Run: headless pygame with SDL's dummy video driver; simulated clock (each Clock.tick advances the game by its frame time, no real sleeping); random seed 0; keys injected as events and as key.get_pressed() state; mouse plan: one left click at the window centre at the start of phase 2, then a move to the lower-right quarter at the start of phase 3.
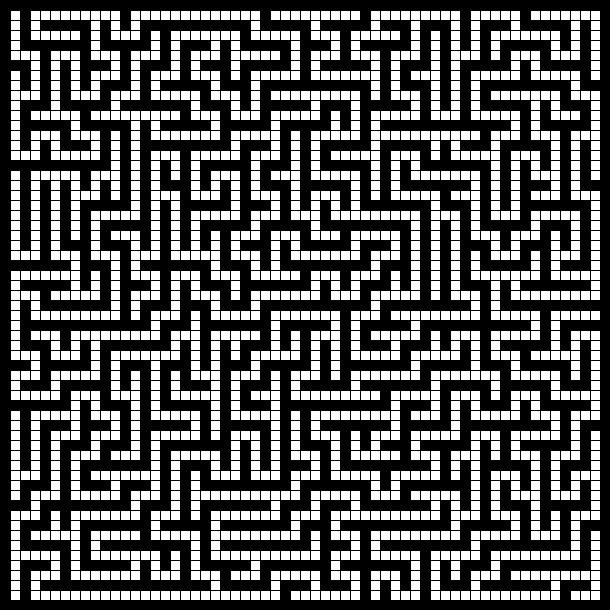
Frame 1 of 4 · flips 1–60 · no input
Frame 2 of 4 · flips 61–180 · clicked the window centre · tapped SPACE, RETURN · held RIGHT (→), D · screen unchanged from frame 1, image omitted
Frame 3 of 4 · flips 181–300 · moved the mouse to the lower-right quarter · held DOWN (↓), S · screen unchanged from frame 2, image omitted
Frame 4 of 4 · flips 301–420 · held LEFT (←), A, UP (↑), W · screen unchanged from frame 3, image omitted

The pygame program that drew these frames:

# Python3 program for A* & maze generator
# ref - https://www.youtube.com/watch?v=OXi4T58PwdM
# ref - https://www.youtube.com/watch?v=JtiK0DOeI4A
#ref - https://en.wikipedia.org/wiki/A*_search_algorithm


import pygame   #We import pygame as this is where most the visualisation of program is shown
import random

pygame.init()

SIZE = 610  #Defining WIDTH of my window

#Setting up the display
WIN = pygame.display.set_mode((SIZE, SIZE))
pygame.display.set_caption("path_finder")


"""Defining bunch of colours because we are going to need to be using them 
   for actually making the path and making the different squares
   and changing the color of things and all that"""

WHITE = (255, 255, 255) #If the colour is white well then this is a square that we have not yet looked at we could visit it.
RED = (255, 0, 0)   #If the colour is red that means we have already looked at it
GREEN = (0, 255, 0)
YELLOW = (242, 255, 0)
BLACK = (0, 0, 0)
PURPLE = (161, 3, 252)  #If it's purple in colour it will be representing the shortest path
AQUA = (0, 255, 255)

"""Defining a class called cell containing a bunch of methods
    that essentially tell us the state of this cell and also tell 
    us to update the state of this cell as well"""

class cell:

# Defining a method init
    # Width for how wide is this Spot
    # We are calling total_rows because we need to keep track of how many total rows are there
    def __init__(self, row, col, SIZE, total_rows):
        # variables for displaying
        self.row = row
        self.col = col
        self.total_rows = total_rows
        self.SIZE = SIZE
        self.color = WHITE

        # variables for a_star_algorithm
        self.f_score = float("inf")
        self.g_score = float("inf")
        self.camefrom = None
        self.neighbors = []

        # for generating the maze
        self.visited = False

#Defining a method get_pos
    def get_pos(self):
        return (self.row, self.col)

#Defining a method is_barrier
    def is_barrier(self):
        return self.color == BLACK

#Defining a method is_start
    def is_start(self):
        return self.color == YELLOW

#Defining a method is_end
    def is_end(self):
        return self.color == GREEN

#Defining a method is_visited
    def is_visited(self):
        return self.visited

#Defining a method make_visited
    def make_visited(self):
        self.visited = True

#Defining a method make_current
    def make_current(self):
        self.color = RED

#Defining a method make_path
    def make_path(self):
        self.color = PURPLE

#Defining a method make_barrier
    def make_barrier(self):
        self.color = BLACK

#Defining a method make_start
    def make_start(self):
        self.color = YELLOW
        self.f_score = 0
        self.g_score = 0

#Defining a method make_open
    def make_open(self):
        self.color = AQUA

#Defining a method make_closed
    def make_closed(self):
        self.color = RED

#Defining a method make_end
    def make_end(self):
        self.color = GREEN

#Defining a method update_neighbors
    def update_neighbors(self, grid):  # updating the neighbors for a_star algorithm

        if self.row < self.total_rows - 1 and not grid[self.row + 1][self.col].is_barrier():
            self.neighbors.append(grid[self.row + 1][self.col])

        if self.row > 0 and not grid[self.row - 1][self.col].is_barrier():
            self.neighbors.append(grid[self.row - 1][self.col])

        if self.col < self.total_rows - 1 and not grid[self.row][self.col + 1].is_barrier():
            self.neighbors.append(grid[self.row][self.col + 1])

        if self.col > 0 and not grid[self.row][self.col - 1].is_barrier():
            self.neighbors.append(grid[self.row][self.col - 1])

    def check_neighbors(self, grid):  # returns the neighbors which are not visted(for making the maze)
        neighbors = []

        if self.row < self.total_rows - 2 and not grid[self.row + 2][self.col].is_visited():
            neighbors.append(grid[self.row + 2][self.col])

        if self.row > 1 and not grid[self.row - 2][self.col].is_visited():
            neighbors.append(grid[self.row - 2][self.col])

        if self.col < self.total_rows - 2 and not grid[self.row][self.col + 2].is_visited():
            neighbors.append(grid[self.row][self.col + 2])

        if self.col > 1 and not grid[self.row][self.col - 2].is_visited():
            neighbors.append(grid[self.row][self.col - 2])

        return neighbors

#Defining a method draw
    def draw(self, WIN):
        pygame.draw.rect(WIN, self.color, (self.row * self.SIZE, self.col * self.SIZE, self.SIZE, self.SIZE))

#Defining a method reset
    def reset(self):
        if self.is_start():
            self.f_score = float("inf")
            self.g_score = float("inf")
        self.color = WHITE


def remove_wall(a, b, grid):  # removes the barrier between the current cell and chosen_one
    x = (a.row + b.row) // 2
    y = (a.col + b.col) // 2
    grid[x][y].reset()
    return grid


def make_maze(WIDTH, gap, WIN):  # generating maze using recursive backtracker
    rows = WIDTH // gap  # ref - https://en.wikipedia.org/wiki/Maze_generation_algorithm

    grid = [[cell(i, j, gap, rows) for j in range(rows)] for i in range(rows)]

    stack = []

    for i in range(0, rows, 2):
        for j in range(rows):
            grid[i][j].make_barrier()
            grid[j][i].make_barrier()

    current = grid[1][1]

    stack.append(current)

    while stack:
        quit()

        neighbors = current.check_neighbors(grid)

        if neighbors:
            choosen_one = random.choice(neighbors)
            choosen_one.make_visited()
            grid = remove_wall(current, choosen_one, grid)
            current.make_visited()
            current = choosen_one
            if choosen_one not in stack:
                stack.append(choosen_one)
        else:
            current.make_visited()
            current = stack[-1]
            stack.remove(stack[-1])

    return grid


def draw(WIN, WIDTH, gap, grid):
    for rows in grid:
        for cells in rows:
            cells.draw(WIN)

    for i in range(0, WIDTH, gap):
        pygame.draw.line(WIN, BLACK, (0, i), (WIDTH, i))
        pygame.draw.line(WIN, BLACK, (i, 0), (i, WIDTH))

    pygame.display.update()


def h(p1, p2):  # heuristic function
    x1, y1 = p1
    x2, y2 = p2
    return abs(x1 - x2) + abs(y1 - y2)


def lowest_node(open_set):  # returns the node with lowest f_score
    lowest = open_set[0]
    mini = lowest.f_score

    for node in open_set:
        if node.f_score < mini:
            mini = node.f_score
            lowest = node

    return lowest


def A_star(draw, grid, start, end):
    open_set = [start]

    while open_set:
        quit()

        current = lowest_node(open_set)

        if current == end:
            node = current.camefrom
            while node != start and node:
                quit()
                node.make_path()
                node = node.camefrom
                draw()
            return

        open_set.remove(current)
        current.make_closed()

        for neighbor in current.neighbors:
            temp_g_score = current.g_score + 1

            if temp_g_score < neighbor.g_score:
                neighbor.camefrom = current
                neighbor.g_score = temp_g_score
                neighbor.f_score = temp_g_score + h(end.get_pos(), neighbor.get_pos())
                if not neighbor in open_set:
                    open_set.append(neighbor)
                    neighbor.make_open()

        start.make_start()
        end.make_end()
        draw()

    print("no solution")


def quit():
    for event in pygame.event.get():
        if event.type == pygame.QUIT:
            pygame.quit()

#This function is the control hub of this entire program.
def main(WIN, WIDTH):
    gap = 10
    grid = make_maze(WIDTH, gap, WIN)
    start = None
    end = None
    run = True
    while run:
        for event in pygame.event.get():
            if event.type == pygame.QUIT:
                run = False

            if event.type == pygame.KEYDOWN:
                if event.key == pygame.K_c:
                    grid = make_maze(WIDTH, gap, WIN)
                    start = None
                    end = None
                if event.key == pygame.K_SPACE:
                    if start and end:
                        for rows in grid:
                            for node in rows:
                                node.update_neighbors(grid)

                        A_star(lambda: draw(WIN, WIDTH, gap, grid), grid, start, end)

        if pygame.mouse.get_pressed()[0]:
            i, j = pygame.mouse.get_pos()
            i //= gap
            j //= gap
            spot = grid[i][j]
            if not start and spot != end and not spot.is_barrier():
                spot.make_start()
                start = spot
            elif not end and spot != start and not spot.is_barrier():
                spot.make_end()
                end = spot
        if pygame.mouse.get_pressed()[2]:
            i, j = pygame.mouse.get_pos()
            i //= gap
            j //= gap
            spot = grid[i][j]
            if spot == start:
                start = None
            if spot == end:
                end = None
            if not spot.is_barrier():
                spot.reset()

        draw(WIN, WIDTH, gap, grid)


main(WIN, SIZE)
